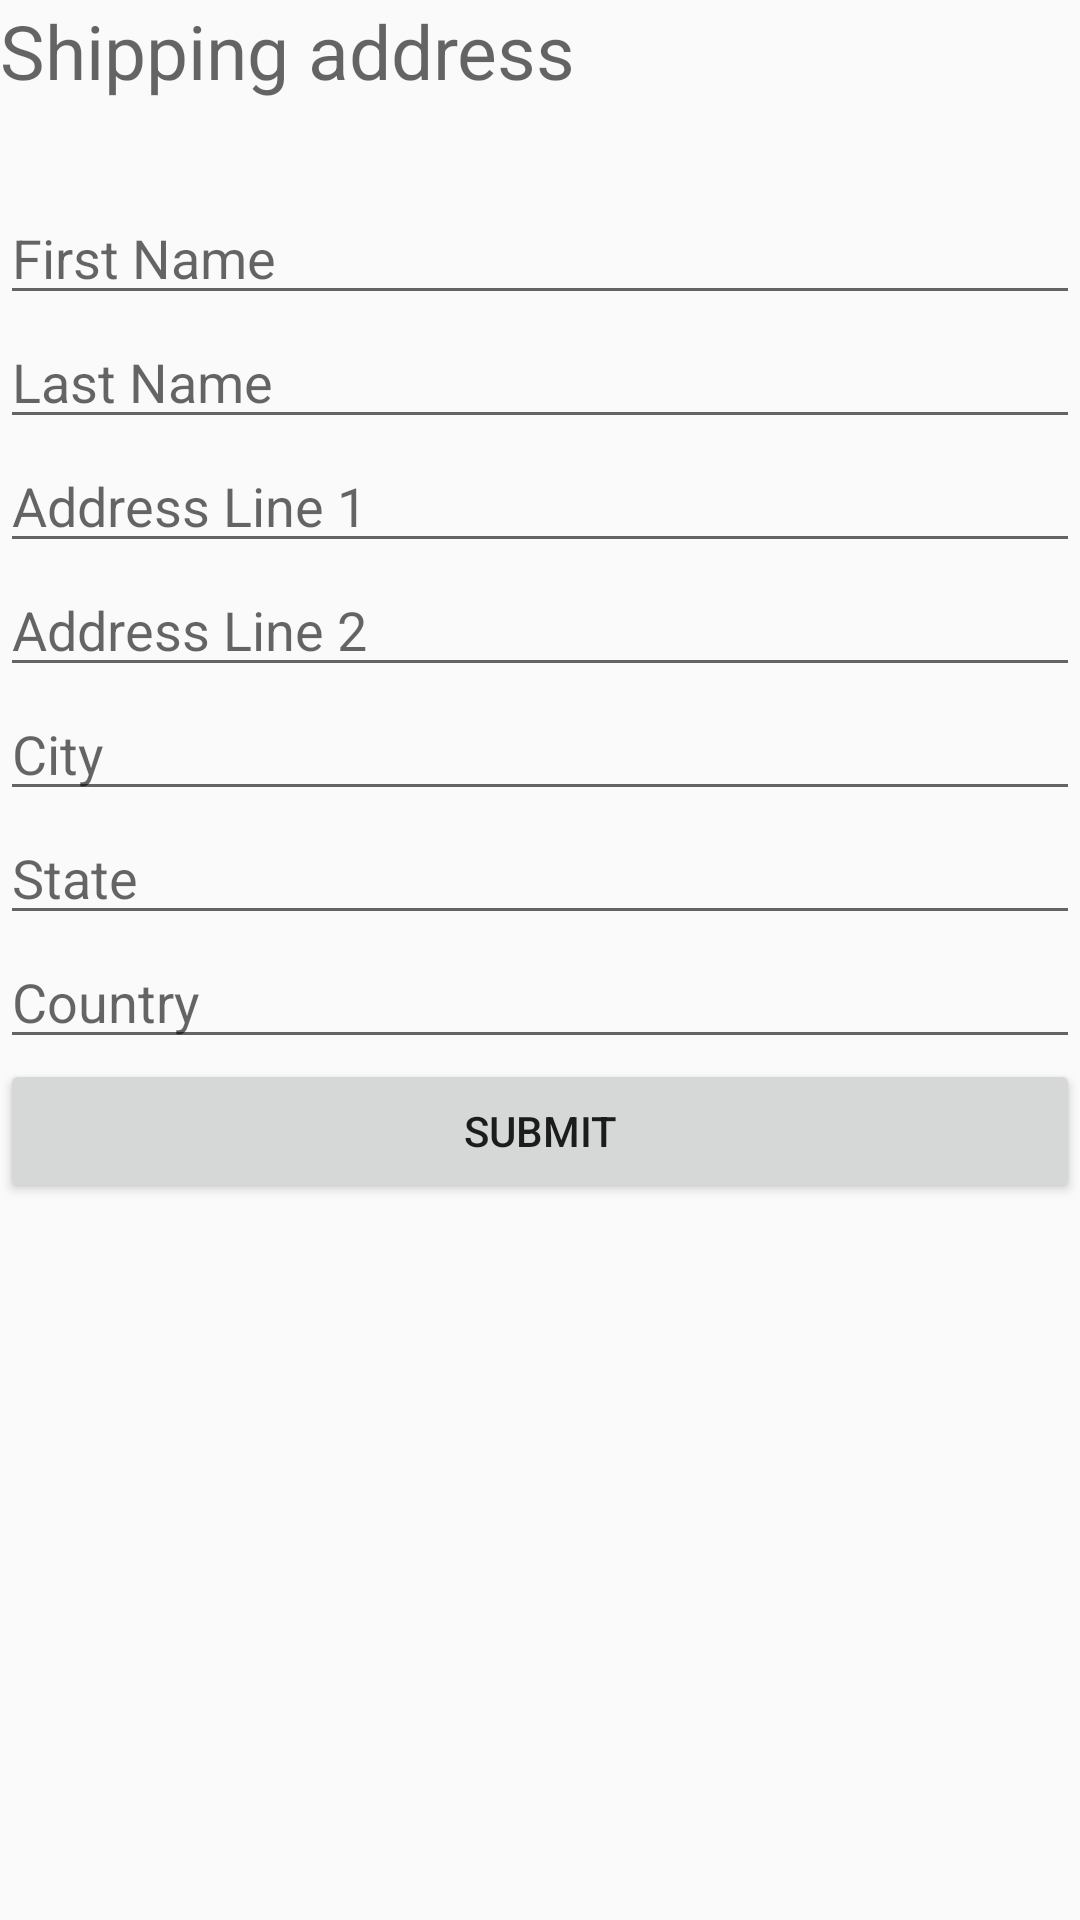

Write the Android layout XML for this screen, with the resource values it uses.
<!-- AndroidManifest.xml: application theme Theme.ClothsStore -->
<!-- res/layout/activity_shipping.xml -->
<LinearLayout
	xmlns:android="http://schemas.android.com/apk/res/android"
	android:layout_width="match_parent"
	android:layout_height="wrap_content"
	android:layout_margin="20dp"
	android:layout_marginTop="30dp"
	android:orientation="vertical">

	<TextView
		android:layout_width="match_parent"
		android:layout_height="wrap_content"
		android:hint="Shipping address"
		android:layout_marginBottom="30dp"
		android:textColor="@color/black"
		android:textSize="25sp"/>

		<EditText
			android:id="@+id/etFirstName"
			android:layout_width="match_parent"
			android:layout_height="wrap_content"
			android:hint="First Name" />

		<EditText
			android:id="@+id/etLastName"
			android:layout_width="match_parent"
			android:layout_height="wrap_content"
			android:hint="Last Name" />

		<EditText
			android:id="@+id/etAddressLine1"
			android:layout_width="match_parent"
			android:layout_height="wrap_content"
			android:hint="Address Line 1" />

		<EditText
			android:id="@+id/etAddressLine2"
			android:layout_width="match_parent"
			android:layout_height="wrap_content"
			android:hint="Address Line 2" />

		<EditText
			android:id="@+id/etCity"
			android:layout_width="match_parent"
			android:layout_height="wrap_content"
			android:hint="City" />

		<EditText
			android:id="@+id/etState"
			android:layout_width="match_parent"
			android:layout_height="wrap_content"
			android:hint="State" />

	<EditText
			android:id="@+id/etCountry"
			android:layout_width="match_parent"
			android:layout_height="wrap_content"
			android:hint="Country" />

		<Button
			android:id="@+id/btnSubmit"
			android:layout_width="match_parent"
			android:layout_height="wrap_content"
			android:text="Submit" />

	</LinearLayout>
<!-- resources referenced by this layout -->
<resources>
  <color name="black">#D9000000</color>
  <style name="Theme.ClothsStore" parent="Theme.AppCompat.Light.NoActionBar">
  		
  		<item name="colorPrimary">@color/greeyndark</item>
  		<item name="colorPrimaryDark">@color/greeyndark</item>
  		<item name="colorAccent">@color/teal_200</item>
  		
  	</style>
  <color name="greeyndark">#D9A3A29F</color>
  <color name="teal_200">#FF03DAC5</color>
</resources>
